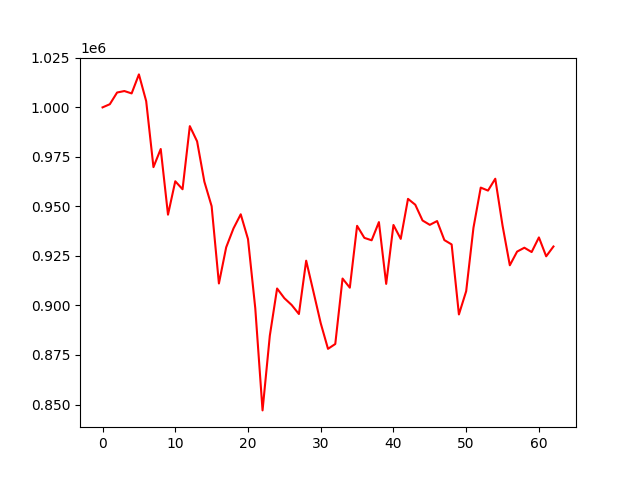

The table this chart was drawn from, first rows:
account_value, date, daily_return
1000000, 2022-02-11, 
1001597, 2022-02-14, 0.001597
1007508, 2022-02-15, 0.005902
1008251, 2022-02-16, 0.0007373
1007050, 2022-02-17, -0.001191
1016652, 2022-02-18, 0.009535
1003151, 2022-02-21, -0.01328
969837, 2022-02-22, -0.03321
978995, 2022-02-23, 0.009443
945847, 2022-02-24, -0.03386
962703, 2022-02-25, 0.01782
958666, 2022-02-28, -0.004194
990532, 2022-03-01, 0.03324
982856, 2022-03-02, -0.007749
962493, 2022-03-03, -0.02072
950107, 2022-03-04, -0.01287
911110, 2022-03-07, -0.04104
929356, 2022-03-08, 0.02003
938866, 2022-03-09, 0.01023
946032, 2022-03-10, 0.007632
933526, 2022-03-11, -0.01322
898611, 2022-03-14, -0.0374
847030, 2022-03-15, -0.0574
884748, 2022-03-16, 0.04453
908567, 2022-03-17, 0.02692
903671, 2022-03-18, -0.005389
900256, 2022-03-21, -0.003779
895684, 2022-03-22, -0.005078
922618, 2022-03-23, 0.03007
906886, 2022-03-24, -0.01705
891032, 2022-03-25, -0.01748
878114, 2022-03-28, -0.0145
880551, 2022-03-29, 0.002775
913601, 2022-03-30, 0.03753
908981, 2022-03-31, -0.005057
940208, 2022-04-01, 0.03435
934129, 2022-04-06, -0.006466
932908, 2022-04-07, -0.001307
942087, 2022-04-08, 0.00984
910900, 2022-04-11, -0.0331
940637, 2022-04-12, 0.03265
933617, 2022-04-13, -0.007463
953818, 2022-04-14, 0.02164
950858, 2022-04-15, -0.003103
942901, 2022-04-18, -0.008369
940701, 2022-04-19, -0.002332
942617, 2022-04-20, 0.002036
933009, 2022-04-21, -0.01019
930817, 2022-04-22, -0.002349
895465, 2022-04-25, -0.03798
907226, 2022-04-26, 0.01313
939212, 2022-04-27, 0.03526
959506, 2022-04-28, 0.02161
957995, 2022-04-29, -0.001575
963984, 2022-05-05, 0.006251
940325, 2022-05-06, -0.02454
920295, 2022-05-09, -0.0213
927193, 2022-05-10, 0.007495
929155, 2022-05-11, 0.002116
926971, 2022-05-12, -0.00235
... 3 more rows
